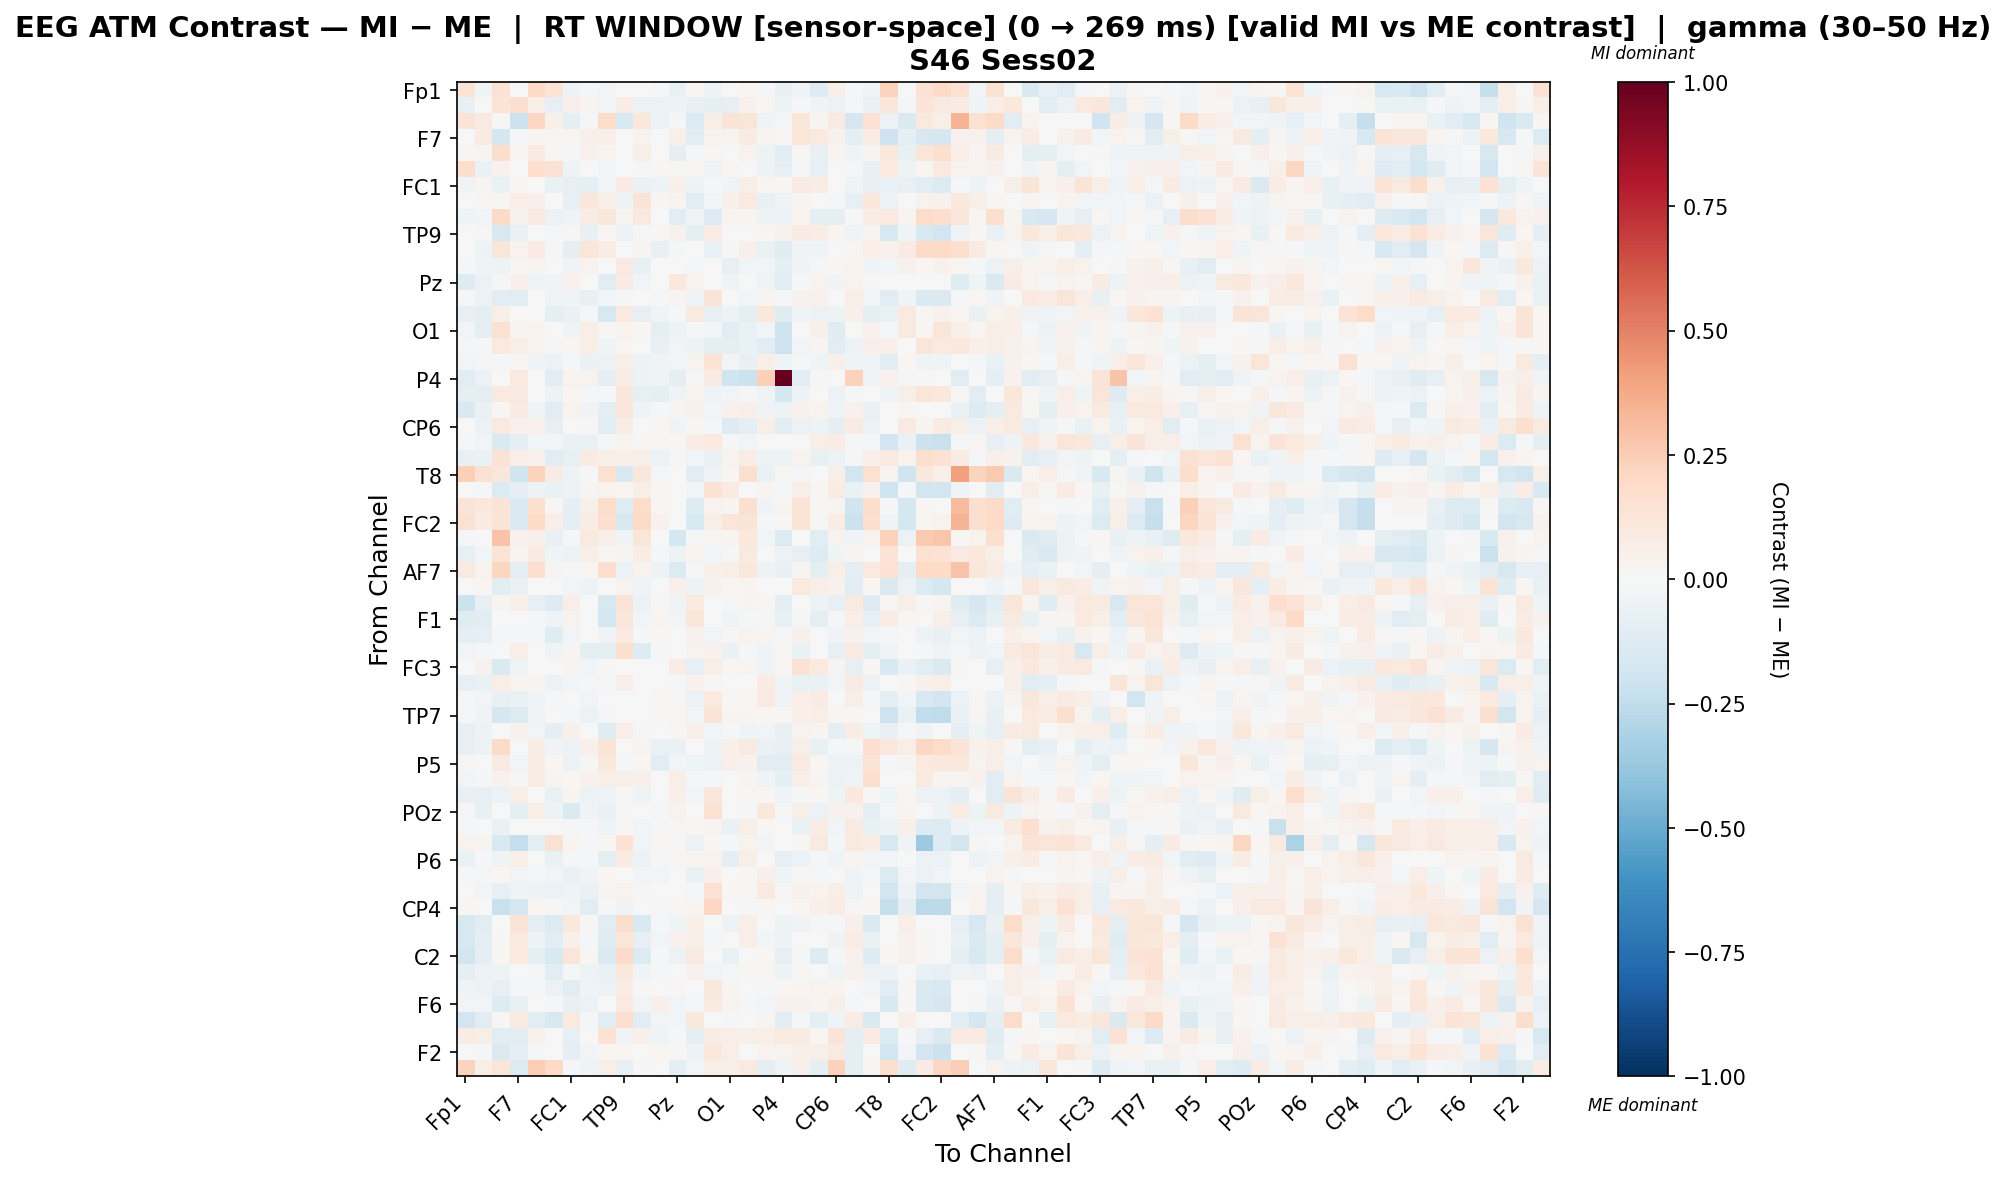

The table this chart was drawn from, first rows:
, Fp1, Fz, F3, F7, FT9, FC5, FC1, C3, T7, TP9, CP5, CP1, Pz, P3, P7, O1, Oz, O2, P4, P8, TP10, CP6, CP2
Fp1, 0.1344, -0.04005, 0.1477, 0.0, 0.1936, 0.1337, -0.05261, -0.01728, -0.02855, 0.004346, 0.005347, -0.01228, -0.07426, 0.0169, -0.05116, -0.005231, 0.01763, -0.01549, -0.07193, -0.04425, -0.1299, 0.04834, -0.01933
Fz, -0.07357, 0.003683, 0.134, 0.1628, 0.068, -0.08502, 0.05233, 0.02762, -0.02702, 0.07749, -0.05721, -0.06052, -0.04843, -0.07476, -0.09376, -0.08229, 0.04117, 0.01624, -0.05293, -0.01713, -0.03869, -0.05861, -0.007954
F3, 0.1297, 0.09369, 0.009426, -0.2163, 0.2045, 0.0484, -0.08692, -0.00823, 0.1813, -0.1537, 0.1028, -0.06079, -0.01162, -0.1362, 0.0612, 0.1295, 0.1176, -0.03776, -0.00873, 0.1244, 0.02716, 0.08275, -0.1651
F7, 0.004496, 0.08394, -0.1699, -0.009454, 0.02506, 0.008992, 0.02189, 0.05044, 0.05197, 0.005981, 0.03592, -0.005053, 0.04964, -0.108, 0.03131, 0.03356, 0.079, 0.02564, 0.008852, 0.1223, 0.1005, 0.04205, -0.092
FT9, 0.01703, 0.02793, 0.1726, 0.02188, 0.08581, 0.01294, -0.01052, 0.0462, 0.03495, 0.003098, 0.05973, 0.005675, -0.09491, -0.01664, 0.009088, 0.0037, 0.03605, -0.05294, -0.1079, 0.01246, -0.07297, 0.02878, -0.04422
FC5, 0.1727, -0.06355, 0.04097, 0.004482, 0.1688, 0.1446, -0.04959, -0.005529, -0.02454, 0.007302, -0.01255, 0.01189, 0.008987, 0.007962, -0.03766, 0.02009, 0.005185, -0.04874, -0.08443, -0.01773, -0.07911, 0.002084, -0.02124
FC1, -0.04343, 0.03056, -0.06467, 0.02306, -0.007553, -0.06569, -0.0796, -0.08805, -0.02526, 0.08325, -0.06566, -0.05334, 0.05428, -0.05126, -0.009425, -0.03284, 0.05676, 0.01995, 0.01504, 0.08293, 0.0777, 0.003837, -0.04418
C3, -0.007156, 0.008302, 0.01476, 0.06479, 0.05312, -0.007688, -0.08126, 0.1112, 0.05956, -0.05002, 0.1375, 0.01302, 0.02856, -0.1027, -0.02598, 0.05126, 0.1014, -0.07665, -0.03539, 0.02755, -0.006004, -0.01541, -0.08004
T7, -0.04398, -0.02872, 0.194, 0.04408, 0.08718, -0.05761, -0.04636, 0.07251, 0.1164, 0.02493, 0.09031, 0.005871, -0.1074, -0.03475, -0.1284, 0.0372, 0.02394, -0.05105, -0.0606, 0.03502, -0.09826, -0.09241, -0.02334
TP9, -0.00588, 0.01261, -0.1626, -0.06823, 0.002556, -0.007915, 0.0105, -0.07536, 0.02336, -0.05853, -0.02185, 0.007929, 0.04204, -0.09595, 0.0754, 0.00599, 0.00286, 0.02174, 0.04101, 0.0799, 0.07747, 0.02357, -0.03127
CP5, -0.004908, -0.05325, 0.1232, 0.03659, 0.07947, -0.02043, -0.08783, 0.1229, 0.07435, 0.004094, 0.03072, -0.07626, -0.02324, -0.002348, -0.06447, 0.01138, 0.05161, -0.0648, -0.1222, -0.03651, -0.04271, 0.001824, 0.01961
CP1, -0.01946, -0.04615, -0.04765, 0.01156, 0.02622, 0.002107, -0.03505, 0.03692, 0.005959, 0.08771, -0.07501, 0.005431, 0.007713, -0.01658, -0.003238, -0.07938, -0.02979, -0.0236, -0.09229, -0.04476, -0.0112, 0.02201, 0.03466
Pz, -0.1266, -0.05707, -0.01218, 0.05121, -0.04087, -0.03736, 0.04153, -0.003173, -0.1047, 0.08135, -0.02383, -0.005443, 0.1055, 0.03155, 0.004806, -0.04314, -0.0006137, -0.03175, -0.1074, -0.01028, 0.03559, -0.03893, 0.03514
P3, -0.008847, -0.05982, -0.106, -0.1087, -0.007653, -0.04256, -0.03158, -0.07725, -0.02987, -0.01495, 0.006278, -0.01467, 0.02539, -0.03361, 0.1307, -0.002611, -0.03109, 0.02683, -0.01365, 0.03951, 0.04657, 0.001001, 0.06306
P7, -0.08573, -0.09943, 0.05855, -0.004776, 0.003537, -0.08906, -0.0668, -0.02051, -0.16, 0.09479, -0.08368, -0.03555, -0.0175, 0.08701, -0.08148, -0.04878, -0.08762, 0.1038, -0.1226, -0.03426, -0.05992, -0.04878, 0.05279
O1, -0.02489, -0.08771, 0.1501, 0.03088, 0.03242, 0.007311, -0.0389, 0.06637, 0.01432, 0.0342, 0.01621, -0.09884, -0.05212, -0.01769, -0.03056, -0.1162, -0.06339, -0.02346, -0.2104, -0.0001214, 0.05204, -0.1194, -0.006719
Oz, -0.02229, -0.02304, 0.09379, 0.05856, 0.03798, -0.02317, 0.02336, 0.0564, -0.04315, 0.01829, -0.002715, -0.07732, -0.02644, -0.04796, -0.09863, -0.09904, -0.06931, -0.116, -0.2102, -0.03032, 0.02582, -0.1137, -0.05559
O2, -0.02678, -0.01323, -0.01367, 0.01867, -0.04168, -0.0568, -0.01773, -0.06285, -0.05168, 0.06477, -0.0531, -0.03862, -0.02572, 0.03498, 0.1379, -0.02789, -0.07342, 0.062, -0.03977, -0.01675, -0.03985, 0.05446, -0.04187
P4, -0.1079, -0.05847, -0.00363, 0.1001, -0.003167, -0.11, 0.03484, 0.03379, -0.09711, 0.07097, -0.05348, -0.03297, -0.09461, -0.02063, 0.08002, -0.1967, -0.211, 0.2393, 1.0, -0.1023, -0.009499, 0.004901, 0.2281
P8, -0.1008, -0.1007, 0.1, 0.08655, 0.001338, -0.05322, 0.02013, -0.01281, -0.008443, 0.1137, -0.08146, -0.09257, -0.03414, 0.03783, -0.04521, -0.02894, -0.02179, -0.04642, -0.1746, -0.05029, -0.002159, -0.05637, -0.00798
TP10, -0.1541, -0.07012, 0.01082, 0.08338, -0.03327, -0.1023, 0.03899, -0.03253, -0.09754, 0.1111, -0.04516, -0.02016, 0.02715, 0.04658, -0.0256, 0.04283, 0.05273, -0.03142, -0.04834, 0.04365, 0.03519, -0.0362, 0.04539
CP6, 0.001436, -0.05554, 0.09636, 0.04402, 0.0432, -0.08066, 0.00279, 0.01398, -0.1059, 0.07074, -0.004945, 0.02236, -0.03761, 0.01256, -0.01402, -0.1264, -0.09106, 0.05928, -0.1063, -0.05822, -0.04921, -0.09903, 0.08093
CP2, -0.02289, -0.02381, -0.1431, -0.09928, -0.03054, -0.02713, -0.06365, -0.06468, -0.02114, 0.03218, 0.01007, 0.01038, 0.01735, 0.07084, 0.09683, -0.01506, -0.02385, -0.00758, -0.002888, 0.004684, 0.05812, 0.07263, -0.01414
C4, -0.07594, -0.06408, 0.1418, 0.0669, 0.04285, -0.1103, -0.07984, 0.08164, 0.05567, 0.04834, 0.05824, -0.05475, -0.01371, -0.03037, -0.069, 0.03155, 0.07607, -0.04839, -0.0481, 0.03267, -0.07104, -0.05062, -0.01692
T8, 0.2372, 0.1515, 0.1109, -0.1998, 0.2263, 0.07848, -0.05031, -0.01262, 0.1485, -0.1517, 0.113, -0.01188, 0.004198, -0.1167, -0.03292, 0.01702, 0.162, -0.06638, 0.02157, -0.01992, -0.002554, 0.05834, -0.1946
FT10, -0.00657, -0.02048, -0.139, -0.09293, -0.05417, -0.06268, -0.0487, 0.02782, 0.03668, 0.02133, 0.06074, 0.02294, 0.004823, -0.02896, 0.1453, 0.08204, 0.004569, 0.02752, -0.01642, 0.06268, 0.01907, 0.08505, -0.06295
FC6, 0.1257, 0.1028, 0.1391, -0.1457, 0.1668, 0.01149, -0.08876, 0.04924, 0.1786, -0.12, 0.1872, 0.02336, 0.007236, -0.1326, 0.03165, 0.0275, 0.1612, -0.03522, 0.02649, 0.1388, 0.01085, 0.02698, -0.2017
FC2, 0.1557, 0.08356, 0.1308, -0.1456, 0.1962, 0.06582, -0.1005, 0.07271, 0.1681, -0.1607, 0.1933, 0.04366, 0.005169, -0.1521, 0.05847, 0.1239, 0.129, -0.02018, 0.008379, 0.1354, 0.00979, 0.07517, -0.2113
F4, -0.01567, 0.006538, 0.2884, 0.03908, 0.0508, -0.07785, -0.01472, 0.08597, 0.04726, -0.0419, 0.1199, -0.006173, -0.176, -0.0211, 0.01623, 0.02584, 0.1083, -0.02978, -0.1404, 0.003534, -0.1101, 0.0366, -0.03394
F8, -0.08272, -0.02712, 0.1393, 0.03664, 0.07926, -0.04168, -0.05346, 0.0661, 0.007876, 0.02447, 0.07346, -0.0175, -0.05298, 0.03899, -0.02998, 0.01176, 0.093, 0.0003978, -0.06153, -0.07886, -0.1276, -0.03963, 0.02975
AF7, 0.0915, 0.03654, 0.2118, -0.08928, 0.1621, 0.02469, -0.008542, 0.01843, 0.1692, -0.05833, 0.03758, -0.05322, -0.1386, -0.02341, 0.05039, 0.0618, 0.1045, -0.05224, -0.07805, 0.03007, -0.0865, 0.06022, -0.09497
AF3, -0.002439, 0.01881, -0.11, -0.06855, 0.0, -0.004313, -0.02557, -0.0501, 0.0005701, 0.038, -0.03556, -0.002309, 0.04712, -0.04917, 0.03959, 0.01692, 0.02345, -0.006664, 0.005828, 0.09652, 0.06431, 0.04135, -0.1089
AFz, -0.218, -0.0829, 0.02429, 0.05216, -0.08156, -0.1301, 0.06717, -0.003005, -0.1617, 0.1316, -0.0497, 0.01407, -0.04254, 0.09704, -0.005156, -0.009941, 0.02372, 0.008958, -0.09404, 0.003172, -0.04806, -0.08086, 0.09023
F1, -0.1211, -0.1054, 0.0, -0.002441, -0.01798, -0.03974, 0.03616, -0.003827, -0.1731, 0.1102, -0.02886, 0.031, -0.02646, 0.1127, -0.004638, -0.04138, -0.01389, -0.01224, -0.07552, -0.02121, -0.1006, -0.008589, 0.06395
F5, -0.09568, -0.07846, -0.00894, -0.01341, -0.01327, -0.1189, -0.02469, 0.006228, -0.03688, 0.1003, -0.01677, 0.0164, 0.004441, 0.04101, -0.02475, 0.01096, 0.03556, 0.02377, -0.01168, 0.04839, 0.007812, -0.03638, 0.04544
FT7, -0.02856, -0.01228, -0.001691, 0.06472, -0.00359, -0.03708, 0.02381, -0.09543, -0.08964, 0.1563, -0.1286, -0.02323, -0.006801, 0.03621, 0.03985, -0.06472, -0.02125, -0.04339, 0.01051, -0.0633, 0.003495, -0.08015, 0.09162
FC3, -0.001846, 0.03939, -0.1464, -0.04105, 0.007756, -0.006916, 0.02927, -0.02802, 0.01186, 0.005589, 0.0003303, 0.00245, 0.07293, -0.07849, 0.05603, 0.01616, 0.03025, -0.0342, 0.0212, 0.1466, 0.0955, 0.02881, -0.08189
C1, -0.07905, -0.06417, 0.07024, 0.02611, 0.02576, -0.05942, -0.03032, -0.01167, -0.01117, 0.0693, 0.00383, -0.0006714, -0.02293, 0.04403, 0.009742, 0.005737, 0.00344, 0.08202, -0.03539, -0.06251, -0.06455, -0.0243, 0.07851
C5, -0.007883, -0.02826, -0.07235, -0.06812, -0.04611, -0.01758, -0.001675, -0.03004, 0.001371, 0.0067, -0.0009026, 0.008845, 0.01382, -0.05653, 0.09746, 0.009947, 0.0223, 0.09113, -0.03439, 0.06296, 0.08422, -0.002031, 0.06002
TP7, -0.02329, -0.03654, -0.1646, -0.1365, -0.03789, -0.00494, -0.01428, -0.0612, -0.01522, -0.001226, 0.007501, 0.02179, 0.02253, -0.02923, 0.1269, 0.03027, 0.02653, 0.01662, 0.01618, 0.04952, 0.06647, 0.0231, 0.02244
CP3, -0.08246, -0.05153, 0.006329, 0.04633, -0.03067, -0.08702, 0.04813, -0.0004593, -0.1223, 0.06989, -0.01843, 0.005083, 0.02172, 0.05175, -0.02518, -0.01211, -0.04654, -0.0312, -0.07149, 0.03492, 0.0297, -0.08936, 0.07583
P1, -0.07349, -0.0516, 0.192, 0.00423, 0.07213, -0.03699, -0.05882, 0.05175, 0.1356, 0.004297, 0.02881, -0.06533, -0.06466, -0.003545, -0.05461, 0.05005, 0.08817, -0.06901, -0.08392, 0.0562, -0.07148, -0.01859, -0.02052
P5, 0.00962, -0.006487, 0.0889, -0.02781, 0.07695, 0.01664, -0.05934, 0.009577, 0.1053, -0.01025, 0.0166, -0.107, -0.02376, -0.04506, -0.06225, 0.05453, 0.04579, -0.1049, -0.1049, 0.09029, 0.01795, -0.05164, -0.04896
PO7, -0.02997, -0.01023, 0.04043, 0.007993, 0.07247, 0.02899, 0.0189, 0.04443, 0.06133, 0.06141, 0.05315, -0.004148, 0.06574, -0.01392, -0.02096, 0.002539, 0.03025, -0.0387, -0.0937, 0.06177, 0.0303, -0.05538, -0.03308
PO3, -0.0727, -0.0821, -0.06246, 0.05857, -0.005222, -0.0645, 0.02551, -0.04748, -0.04083, 0.01181, -0.04006, 0.004152, 0.04698, -0.02922, 0.1131, 0.001928, 0.007977, 0.01658, -0.03434, -0.007932, 0.02197, -0.04637, 0.1089
POz, -0.01031, -0.07802, 0.004808, -0.0996, 0.05619, -0.04689, -0.1407, -0.03938, -0.06453, -0.01318, 0.004944, -0.008849, 0.03864, -0.003462, 0.1516, -0.001901, -0.008926, 0.1038, -0.02093, 0.05524, -0.05522, 0.04156, 0.0433
PO4, -0.02019, 0.0002801, -0.06488, -0.00124, -0.0004876, 0.001305, -0.01865, -0.01027, -0.04156, 0.01519, -0.02923, -0.0184, 0.01664, 0.01491, 0.02631, -0.06749, 0.0562, 0.007813, 0.0008498, -0.06585, 0.07395, -0.02879, 0.09372
PO8, 0.03126, 0.02819, -0.1555, -0.2382, -0.1014, 0.1489, 0.02392, -0.01662, 0.01926, 0.1449, -0.02812, 0.01787, 0.00902, -0.05532, 0.008696, -0.01912, 0.03758, -0.02495, -0.002424, 0.01679, 0.08933, -0.01262, 0.1005
P6, -0.06268, -0.02012, -0.03213, 0.05526, -0.007581, -0.06327, -0.01788, -0.01638, -0.1012, 0.08424, -0.06194, -0.0147, 0.01619, 0.02374, 0.0333, -0.09652, 0.05686, -0.0003897, -0.08086, -0.05549, -0.01827, -0.03615, 0.03002
P2, -0.008368, -0.008859, 0.02179, -0.02814, -0.01055, -0.02638, -0.06506, -0.03288, 0.02311, -0.003148, -0.02422, -0.02397, -0.001278, -0.06312, 0.05077, -0.00338, 0.01529, 0.04974, -0.04311, 0.01345, -0.01085, -0.003242, -0.03843
CPz, 0.004326, -0.02871, -0.08574, -0.04313, -0.05092, -0.05711, -0.04054, -0.0666, 0.02557, 0.03255, 0.01257, -0.004813, 0.002705, -0.01444, 0.1511, 0.02265, 0.008352, 0.09486, 0.01318, 0.04043, 0.03734, 0.06564, -0.04632
CP4, 0.01648, 0.0008386, -0.2233, -0.1733, 0.02154, 0.009957, -0.02936, -0.1135, -0.009011, -0.03899, -0.004222, -0.01025, 0.01507, 0.02348, 0.2108, -0.003289, -0.009334, 0.01112, -0.004871, 0.01967, 0.05123, 0.07188, 0.01255
TP8, -0.1632, -0.1149, 0.005693, 0.1267, -0.0886, -0.1353, 0.1082, 0.0102, -0.1156, 0.1735, -0.1517, -0.02157, -0.04155, 0.06174, 0.003082, -0.05008, 0.06919, -0.002018, -0.05154, -0.03762, -0.02282, -0.01903, 0.04941
C6, -0.1609, -0.09871, 0.01384, 0.09974, -0.04836, -0.1164, 0.04714, -0.02135, -0.1234, 0.1201, -0.08466, -0.02445, 0.04019, 0.0607, -0.01664, 0.0001101, 0.05992, -0.0283, -0.05267, 0.001861, -0.001197, -0.05039, 0.0774
C2, -0.183, -0.09755, 0.01634, 0.096, -0.09105, -0.1508, 0.118, 0.01115, -0.1432, 0.1901, -0.1382, -0.01569, -0.05862, 0.08619, -0.003971, -0.06517, 0.007391, 0.01972, -0.08391, -0.01735, -0.1289, -0.01673, 0.04677
FC4, -0.0905, -0.05647, -0.04708, -0.004916, -0.01691, -0.1031, -0.008043, -0.04924, -0.0668, 0.1062, -0.03253, -0.01246, -0.003527, 0.04523, -0.02359, -0.01267, 0.01856, 0.009951, -0.05081, 0.01114, -0.00113, -0.04153, 0.041
FT8, -0.0378, -0.04864, -0.08361, -0.02174, -0.02326, -0.06149, -0.1028, -0.03215, -0.06246, 0.07173, 0.01407, 0.002921, 0.01172, -0.0002371, 0.1041, 0.03099, 0.001034, -0.008997, 0.01664, 0.02568, 0.03148, 0.03084, -0.005427
F6, -0.03058, -0.0306, -0.1284, -0.07272, 0.0, -0.01754, -0.07796, -0.0598, -0.000681, 0.09771, -0.02986, 0.04807, -0.03058, -0.01158, 0.08786, 0.03231, -0.00971, -0.0236, 0.04547, 0.04163, 0.02349, 0.05447, -0.01577
AF8, -0.1926, -0.1111, 0.01216, 0.08637, -0.1049, -0.1518, 0.09976, -0.01595, -0.1143, 0.1677, -0.1058, -0.02764, -0.02373, 0.1025, -0.004441, -0.02139, -0.001253, 0.02829, -0.102, -0.0193, -0.09971, -0.04121, 0.07094
AF4, 0.0718, 0.05855, -0.115, -0.107, 0.04554, -0.0002849, -0.07915, 0.007121, 0.1406, -0.03218, 0.05173, -0.04297, -0.008461, -0.09343, 0.07065, 0.06594, 0.06115, 0.05819, 0.08922, 0.07861, 0.02072, 0.1287, -0.08923
... 2 more rows
